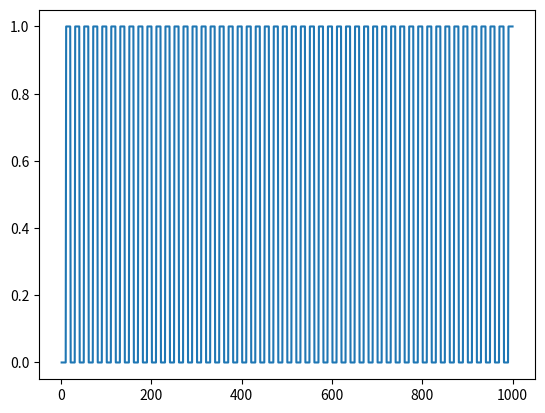
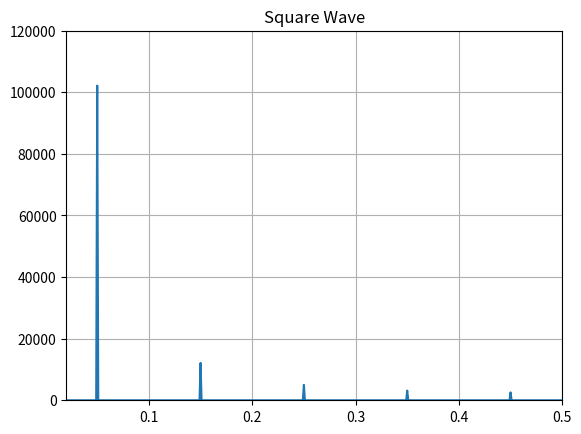

These charts were generated, in order, by the following Python code: (Note: this script raises an exception after producing the figures.)
import numpy as np
from matplotlib import pyplot as plt
from scipy.fft import rfft, rfftfreq

#Sarrerako arnasketaren eredu bat egiten saiatu:
#5 periodo

h0=dict()
k=0
for i in range(50):
    for j in range(10):
        k+=1
        h0[k]=0.0
    for j in range(10):
        k+=1
        h0[k]=1.0

with open("FFT_4_0.txt", "w") as f3:
    for k in range(1,len(h0)):
        s=f"{k:10}     {h0[k]:10}\n"
        f3.write(s)

plt.plot(h0.keys(), h0.values())
plt.show()

yf = rfft(list(h0.values()))
xf = rfftfreq(1000)

anplitude=np.abs(yf)
power=anplitude**2

plt.plot(xf, power)
plt.xlim([0.02, 0.5])
plt.ylim([0, 1100])
plt.ylim([0, 120000])
plt.title("Square Wave")
plt.grid(True)
plt.show()

with open("FFT_4_1.txt", "w") as f1:
    for i in range(len(xf)):
        s=f"{xf[i]:10.5}     {power[i]:10.5}\n"
        f1.write(s)


h=dict()
with open("data_osoa.txt","r") as data:
    for line in data:
        k,RR=line.split()
        h[int(k)]=float(RR)
            
mmax=max(h.keys())
mmin=min(h.keys())

N=mmax-mmin+1

SAMPLE_RATE=1
yf = rfft(list(h.values()))
xf = rfftfreq(N, 1 / SAMPLE_RATE)

anplitude=np.abs(yf)
power=anplitude**2

plt.plot(xf, power)
plt.xlim([0.02, 0.5])
#plt.ylim([-500, 1000000])
plt.ylim([-500, 130000000])
plt.title("Square Wave Response")
plt.grid(True)
plt.show()

with open("FFT_4_2.txt", "w") as f2:
    for i in range(len(xf)):
        s=f"{xf[i]:10.5}     {power[i]:10.5}\n"
        f2.write(s)


##h.clear()
##with open("data.txt","r") as data:
##    for line in data:
##        k,RR=line.split()
##        h[int(k)]=float(RR)
##            
##mmax=max(h.keys())
##mmin=min(h.keys())
##
##N=mmax-mmin+1
##
##SAMPLE_RATE=1
##yf = rfft(list(h.values()))
##xf = rfftfreq(N, 1 / SAMPLE_RATE)
##
##anplitude=np.abs(yf)
##power=anplitude**2
##
##plt.plot(xf, power)
##plt.xlim([0.02, 0.5])
##plt.ylim([-500, 19000000])
##plt.title("Square Wave Response")
##plt.grid(True)
##plt.show()
